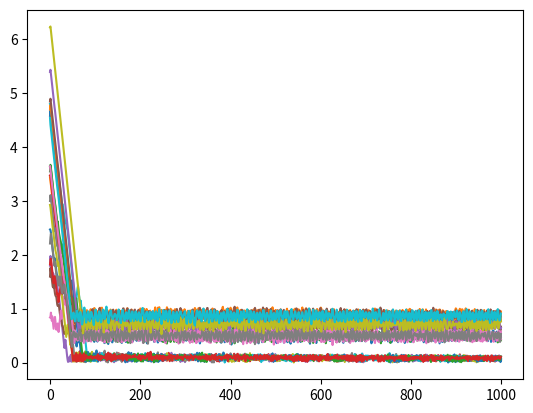

Here is the Python script that generated this plot:
import math
import random
import matplotlib.pyplot as plt
import matplotlib.colors as colors
import numpy as np


class Particle:
    """
    Class for a particle
    """

    def __init__(self, id, minimum, maximum):
        """
        Constructor for a particle

        :param minimum: The minimum value of the space in which the particle can lie
        :param maximum: The maximum value of the space in which the particle can lie
        """
        self.id = id
        self.pos = (random.uniform(minimum, maximum), random.uniform(minimum, maximum))
        self.v = (random.uniform(minimum / 25, maximum / 25), random.uniform(minimum / 25, maximum / 25))
        self.f = 2 ** 32

        # Particle's best location
        self.sp_best = None
        # Global best location
        self.gb_best = None

        self.lowest_cost = 2 ** 32


def v_p(particle):
    """
    Calculates the new velocity vector based on the previous velocity, current position and the best personal and
    global position

    :param particle: Particle object for which the new velocity needs to be calculated
    :return: Returns a new tuple with the particle's new velocity in the x and y direction
    """

    R = random.uniform(0, 1)

    pos = np.array(particle.pos)
    v = np.array(particle.v)
    sp_best = np.array(particle.sp_best)
    gb_best = np.array(particle.gb_best)

    new_v = (a_pso * v) + (b_pso * R * (sp_best - pos)) + (c_pso * R * (gb_best - pos))

    # Caps the velocity
    norm = np.linalg.norm(new_v)
    if norm > v_max:
        new_v = (new_v / norm) * v_max

    return new_v[0], new_v[1]


def s_p(particle):
    """
    Calculates the new position of the particle based on its previous position, current velocity and a time step (set
    to 1)

    :param particle: Particle object for which the new position needs to be calculated
    :return: Returns a new tuple with the particle's new position
    """

    x, y = particle.pos
    v_x, v_y = particle.v

    new_x = x + v_x
    new_y = y + v_y

    return new_x, new_y


def cost_rosenbrock(x, y):
    """
    The Rosenbrock cost function

    :param x: The x-coord of the particle
    :param y: The y-coord of the particle
    :return: Returns an integer indicating the cost
    """

    a = 0
    b = 100
    return (a - x) ** 2 + (b * (y - x ** 2) ** 2)


def cost_rastrigin(x, y, n=2):
    """
    The Rastrigin cost function

    :param x: The x-coord of the particle
    :param y: The y-coord of the particle
    :param n: Dimension of the space
    :return: Returns an integer indicating the cost
    """

    vector = [x, y]

    summation = 0
    for j in range(n):
        summation += vector[j] ** 2 - (10 * np.cos(2 * np.pi * vector[j] ** 2))

    return (10 * n) + summation


def update_gb(particle_list, cost_function, neighborhood = "global"):
    """
    Updates the global best position of all particles

    :param particle_list: List of all the particles
    :param cost_function: The cost function being used
    :return: None
    """

    # Get a list of costs based on positions
    initial_costs = [cost_function(p.pos[0], p.pos[1]) for p in particle_list]

    if neighborhood == "global":
        # Find particle with the lowest cost
        index_lowest_cost = initial_costs.index(min(initial_costs))
        lowest_cost_particle = particle_list[index_lowest_cost]

        # Initialise all global best positions
        for p in particle_list:
            p.gb_best = lowest_cost_particle.pos

    elif neighborhood == "social":

        i = 0
        while i < len(initial_costs):
            index_lowest_cost = initial_costs[i:i+5].index(min(initial_costs[i:i+5]))
            lowest_cost_particle = particle_list[index_lowest_cost]

            for p in particle_list[i:i+5]:
                p.gb_best = lowest_cost_particle.pos

            i += 5

    elif neighborhood == "geographical":

        for p in particle_list:
            neighborhood = []
            for other_p in particle_list:
                distance = math.dist(p.pos, other_p.pos)
                neighborhood.append((distance, other_p.pos, initial_costs[particle_list.index(other_p)]))
            neighborhood.sort()
            neighborhood = neighborhood[:4]
            p.gb_best = min(neighborhood, key = lambda x: x[2])[1]


def plot_graphs():
    """
    Plots the graphs of each particle's position per test run

    :return: None
    """
    fig, ax = plt.subplots()

    n = 100
    X = np.linspace(x_range[0], x_range[1], n)
    Y = np.linspace(y_range[0], y_range[1], n)
    X, Y = np.meshgrid(X, Y)

    Z = cost_function(X, Y)

    pcm = plt.pcolor(X, Y, Z, norm=colors.LogNorm(vmin=Z.min(), vmax=Z.max()), cmap='jet', shading='auto')
    fig.colorbar(pcm, extend='max')

    prev_x = [particle_history[particle][0][0] for particle in particle_history]
    prev_y = [particle_history[particle][0][1] for particle in particle_history]

    ax.set_xlim(x_range)
    ax.set_ylim(y_range)
    (ln,) = ax.plot(prev_x, prev_y, 'bo', animated=True)

    plt.show(block=False)
    plt.pause(2)

    bg = fig.canvas.copy_from_bbox(fig.bbox)

    for n in range(tests-1):

        # Build lists of x and y coordinates for each particle at a specific test run (denoted by n)
        x = [particle_history[particle][n+1][0] for particle in particle_history]
        y = [particle_history[particle][n+1][1] for particle in particle_history]
        # reset the background back in the canvas state, screen unchanged
        fig.canvas.restore_region(bg)
        # update the artist, neither the canvas state nor the screen have changed
        ln.set_xdata(x)
        ln.set_ydata(y)
        # re-render the artist, updating the canvas state, but not the screen
        ax.draw_artist(ln)
        # copy the image to the GUI state, but screen might not be changed yet
        fig.canvas.blit(fig.bbox)
        # flush any pending GUI events, re-painting the screen if needed
        fig.canvas.flush_events()
        # you can put a pause in if you want to slow things down
        plt.pause(.03)

    plt.show()


def plot_velocity():
    """
        Plots the graphs of each particle's velocity per test run

        :return: None
    """

    x = [k for k in range(1000)]
    y = {}

    for particle in particle_history:
        y[particle.id] = []

    for n in range(tests):
        for particle in particle_history:
            y[particle.id].append((math.sqrt(particle_history[particle][n][1][0]**2+particle_history[particle][n][1][1]**2)))

    plt.cla()
    for key in y:
        plt.plot(x, y[key])
    plt.show()


def plot_positions():

    x = [k for k in range(1000)]
    y = {}

    for particle in particle_history:
        y[particle.id] = []

    for n in range(tests):
        for particle in particle_history:
            y[particle.id].append(math.dist((0, 0), particle_history[particle][n][0]))

    plt.cla()
    for key in y:
        plt.plot(x, y[key])
    plt.show()

# Number of tests
tests = 1000

# Range of function
x_range = (-5, 5)
y_range = (-2, 5)

# Velocity cap
v_max = 4 / 50

# Particle Swarm Optimisation (PSO) constants
b_pso, c_pso = 2, 2
a_pso = 0.9

# A constant subtracted from a_pso after each test that is run (0.9 - 0.4) range
d = 0.5 / tests

particle_history = {}
parameter_history = {}

particles = [Particle(x, -5, 5) for x in range(20)]

if __name__ == '__main__':

    cost_function = cost_rastrigin

    # Initialise an empty list to contain each particle's history
    for particle in particles:
        particle_history[particle] = []

    # Initialise all personal best positions to their initial position
    for particle in particles:
        particle.sp_best = particle.pos
        particle_history[particle].append((particle.pos, particle.v))

    for i in range(tests):
        print("Iteration: " + str(i))
        update_gb(particles, cost_function)

        # Save history of parameters
        parameter_history[i] = (a_pso, b_pso, c_pso)

        for particle in particles:

            cost = cost_function(particle.pos[0], particle.pos[1])

            if cost < particle.lowest_cost:
                particle.lowest_cost = cost
                particle.sp_best = particle.pos

            x_update, y_update = s_p(particle)
            v_x_update, v_y_update = v_p(particle)

            particle.f = cost
            particle.pos = (x_update, y_update)
            particle_history[particle].append((particle.pos, particle.v))
            particle.v = (v_x_update, v_y_update)

        a_pso -= d

    # Final positions and costs
    for particle in particles:
        print(particle.pos)
        print(particle.f)
        print()

    # plot_graphs(cost_function)
    # print(particles[0].gb_best)
    # plot_velocity()
    plot_positions()
